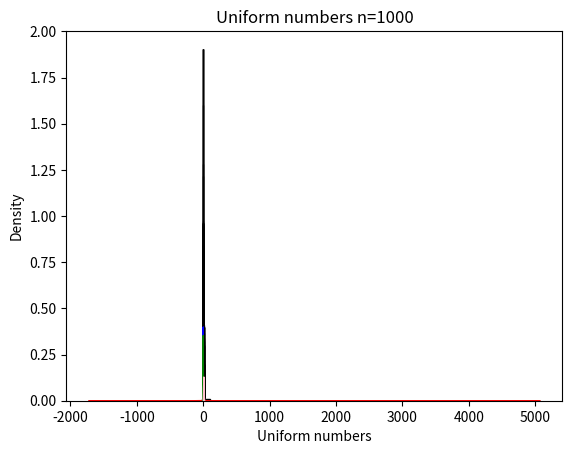

Write the Python code that produced this figure.
import matplotlib.pyplot as plt
import numpy as np
from scipy.stats import cauchy, laplace, poisson, uniform
from scipy.special import factorial
from enum import Enum


class Distribution(Enum):
    NORMAL = 1
    CAUCHY = 2
    LAPLACE = 3
    POISSON = 4
    UNIFORM = 5

    @staticmethod
    def in_str(distribution):
        if distribution == Distribution.NORMAL:
            return 'Normal'
        elif distribution == Distribution.CAUCHY:
            return 'Cauchy'
        elif distribution == Distribution.LAPLACE:
            return 'Laplace'
        elif distribution == Distribution.POISSON:
            return 'Poisson'
        elif distribution == Distribution.UNIFORM:
            return 'Uniform'
        else:
            return ''


def density(x, a, b, distribution):
    if distribution == Distribution.NORMAL:
        mu = a
        sigma = np.sqrt(b)
        f = lambda x, sigma, mu: 1 / (sigma * np.sqrt(2 * np.pi)) * np.exp(- (x - mu) ** 2 / (2 * sigma ** 2))
        return f(x, sigma, mu)
    elif distribution == Distribution.CAUCHY:
        return cauchy.pdf(x, a, b)
    elif distribution == Distribution.LAPLACE:
        return laplace.pdf(x, a, b)
    elif distribution == Distribution.POISSON:
        f = lambda x, a: np.exp(-a) * np.power(a, x) / factorial(x)
        return f(x, a)
    elif distribution == Distribution.UNIFORM:
        return uniform.pdf(x, a, b)
    else:
        return None


def selection(mu, sigma, size, distribution):
    if distribution == Distribution.NORMAL:
        return np.random.normal(mu, sigma, size)
    elif distribution == Distribution.CAUCHY:
        return cauchy.rvs(mu, sigma, size)
    elif distribution == Distribution.LAPLACE:
        return laplace.rvs(mu, sigma, size)
    elif distribution == Distribution.POISSON:
        return poisson.rvs(mu, size=size)
    elif distribution == Distribution.UNIFORM:
        return uniform.rvs(mu, sigma, size)
    else:
        return None


def plot_building(size, number_bins, a, b, distribution, color):
    x = selection(a, b, size, distribution)
    count, bins, ignored = plt.hist(x, number_bins, density=True, fill=None)
    plt.plot(bins, density(bins, a, b, distribution), linewidth=1, color=color)

    str_distribution = Distribution.in_str(distribution)
    plt.title(str_distribution + ' numbers n=' + str(size))
    plt.xlabel(str_distribution + ' numbers')
    plt.ylabel('Density')
    plt.show()
    plt.savefig(str_distribution + str(size))


size = [10, 50, 1000]
numbers_bins = [16, 26, 56]
a_parameters = [0, 0, 0, 10, -np.sqrt(3)]
b_parameters = [1, 1, np.sqrt(2), 0, np.sqrt(3)]
distributions = [Distribution.NORMAL, Distribution.CAUCHY, Distribution.LAPLACE, Distribution.POISSON, Distribution.UNIFORM]
colors = ['blue', 'red', 'green', 'pink', 'gray']

for a, b, distribution, color in zip(a_parameters, b_parameters, distributions, colors):
    for n, number_bins in zip(size, numbers_bins):
        plot_building(n, number_bins, a, b, distribution, color)